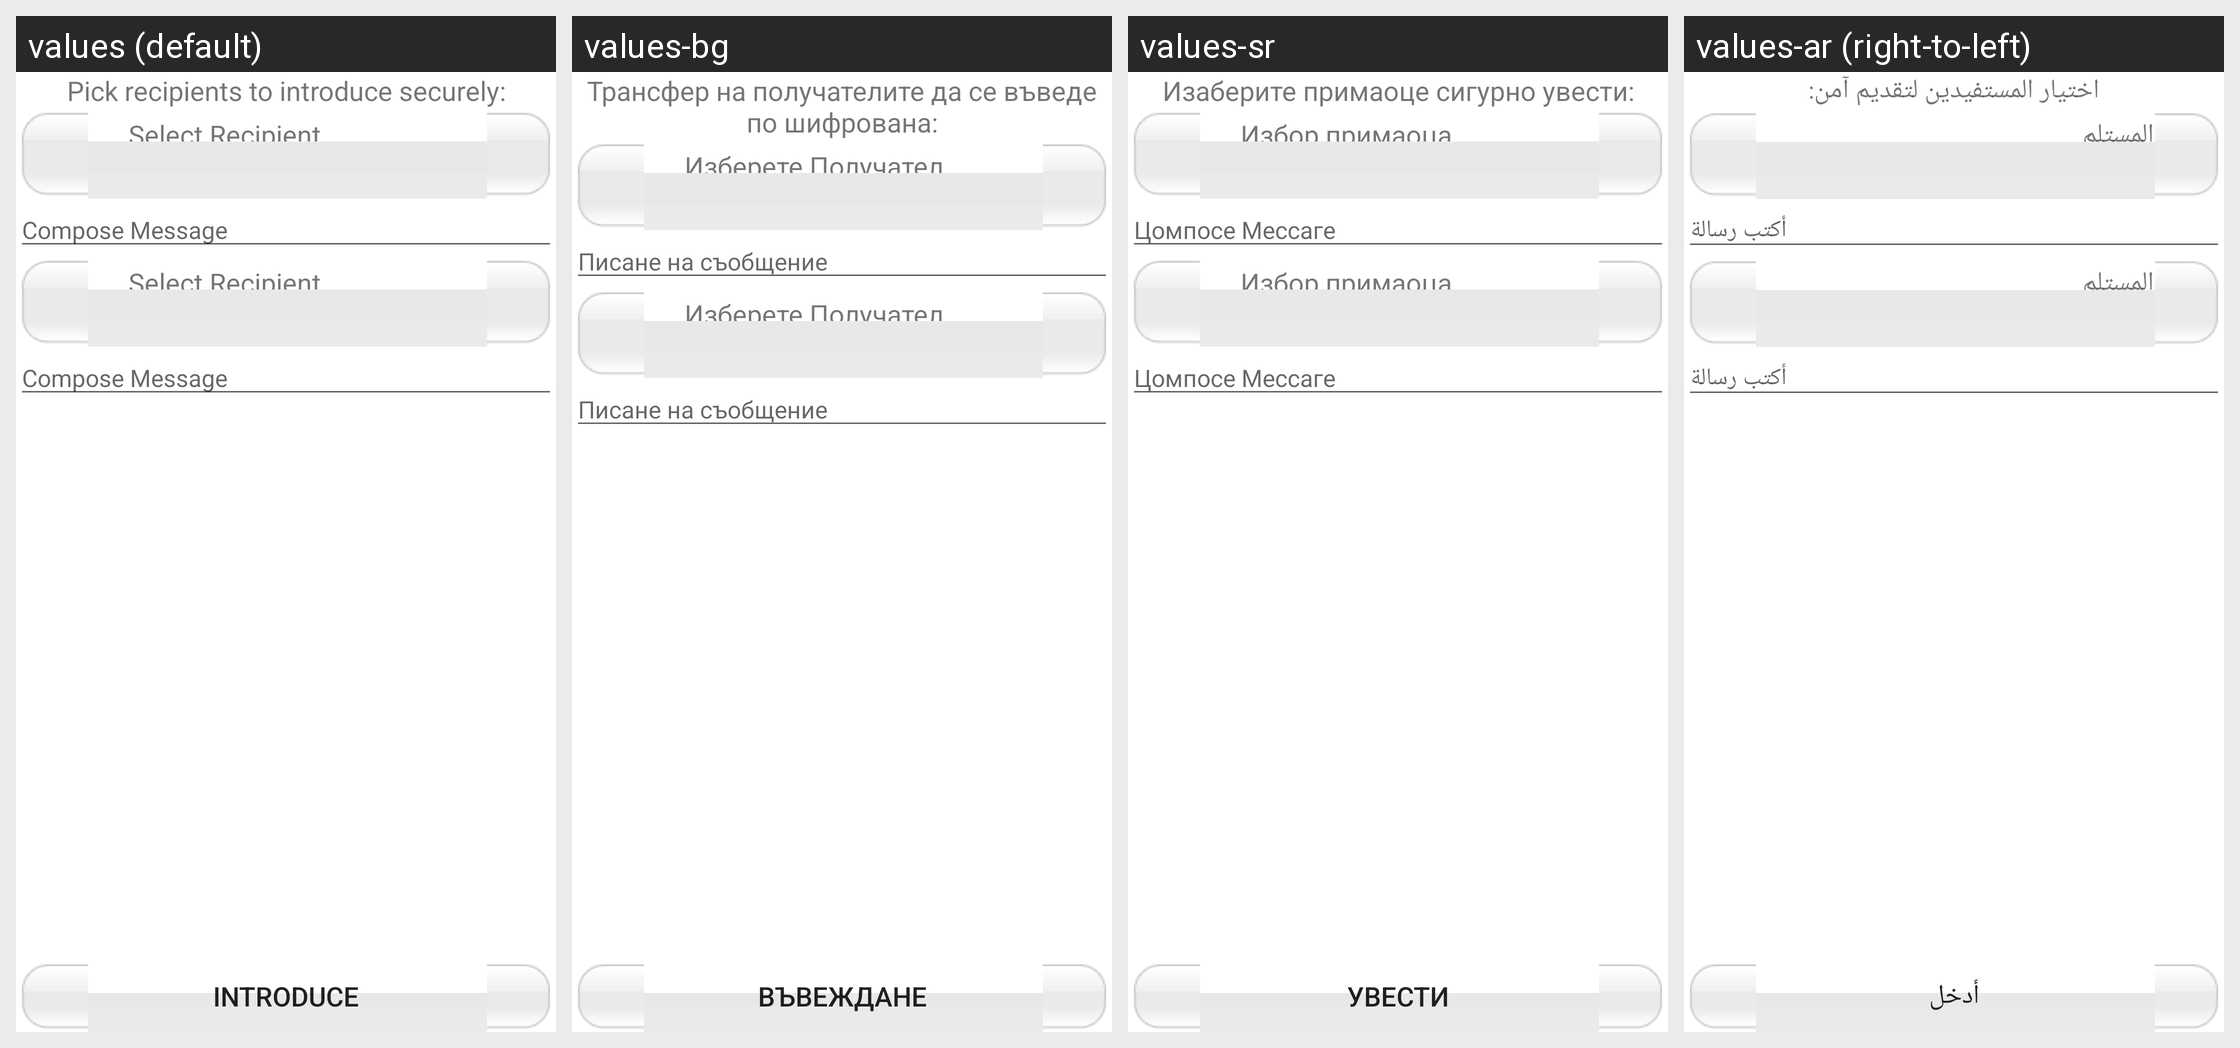

Strings drawn on this Android screen and how each of the app's shown locales translates them:
Android screen res/layout/sendinvite.xml rendered under 4 locales, left to right: values (default), values-bg, values-sr, values-ar (right-to-left). Device: Nexus 5 (rendered at 1080×1920; each locale shown at half size, 540×960, under a caption strip naming it); theme Theme.MaterialComponents.DayNight.NoActionBar.
Other locales in the repository, not shown: values-af, values-az, values-be, values-bn, values-bs, values-ca, values-cb, values-cs, values-cy, values-da, values-de, values-el, values-eo, values-es, values-et, values-eu, values-fa, values-fi, values-fr, values-ga, values-gl, values-gu, values-ha, values-hi, values-hm, values-hr, values-ht, values-hu, values-hy, values-ig, values-in, values-is, values-it, values-iw, values-ja, values-ji, values-jv, values-ka, values-kk, values-km, values-kn, values-ko, values-la, values-lo, values-lt, values-lv, values-mg, values-mi, values-mk, values-ml, values-mn, values-mr, values-ms, values-mt, values-my, values-ne, values-nl, values-no, values-ny, values-pa, values-pl, values-pt, values-ro, values-ru, values-si, values-sk, values-sl, values-so, values-sq, values-st, values-su, values-sv, values-sw, values-ta, values-te, values-tg, values-th, values-tl, values-tr, values-uk, values-ur, values-uz, values-vi, values-yo, values-zh, values-zh-rCN, values-zh-rTW, values-zu.
Strings drawn on this screen, with the default value and each locale's value (text and hints the layout hard-codes, and strings that could not be matched under every locale, appear in the picture but are not listed):

label_InstSendInvite
  values: Pick recipients to introduce securely:
  values-bg: Трансфер на получателите да се въведе по шифрована:
  values-sr: Изаберите примаоце сигурно увести:
  values-ar: اختيار المستفيدين لتقديم آمن:

label_SelectRecip
  values: Select Recipient
  values-bg: Изберете Получател
  values-sr: Избор примаоца
  values-ar: حدد المستلم

label_ComposeHint
  values: Compose Message
  values-bg: Писане на съобщение
  values-sr: Цомпосе Мессаге
  values-ar: أكتب رسالة

btn_Introduce
  values: Introduce
  values-bg: Въвеждане
  values-sr: Увести
  values-ar: أدخل
